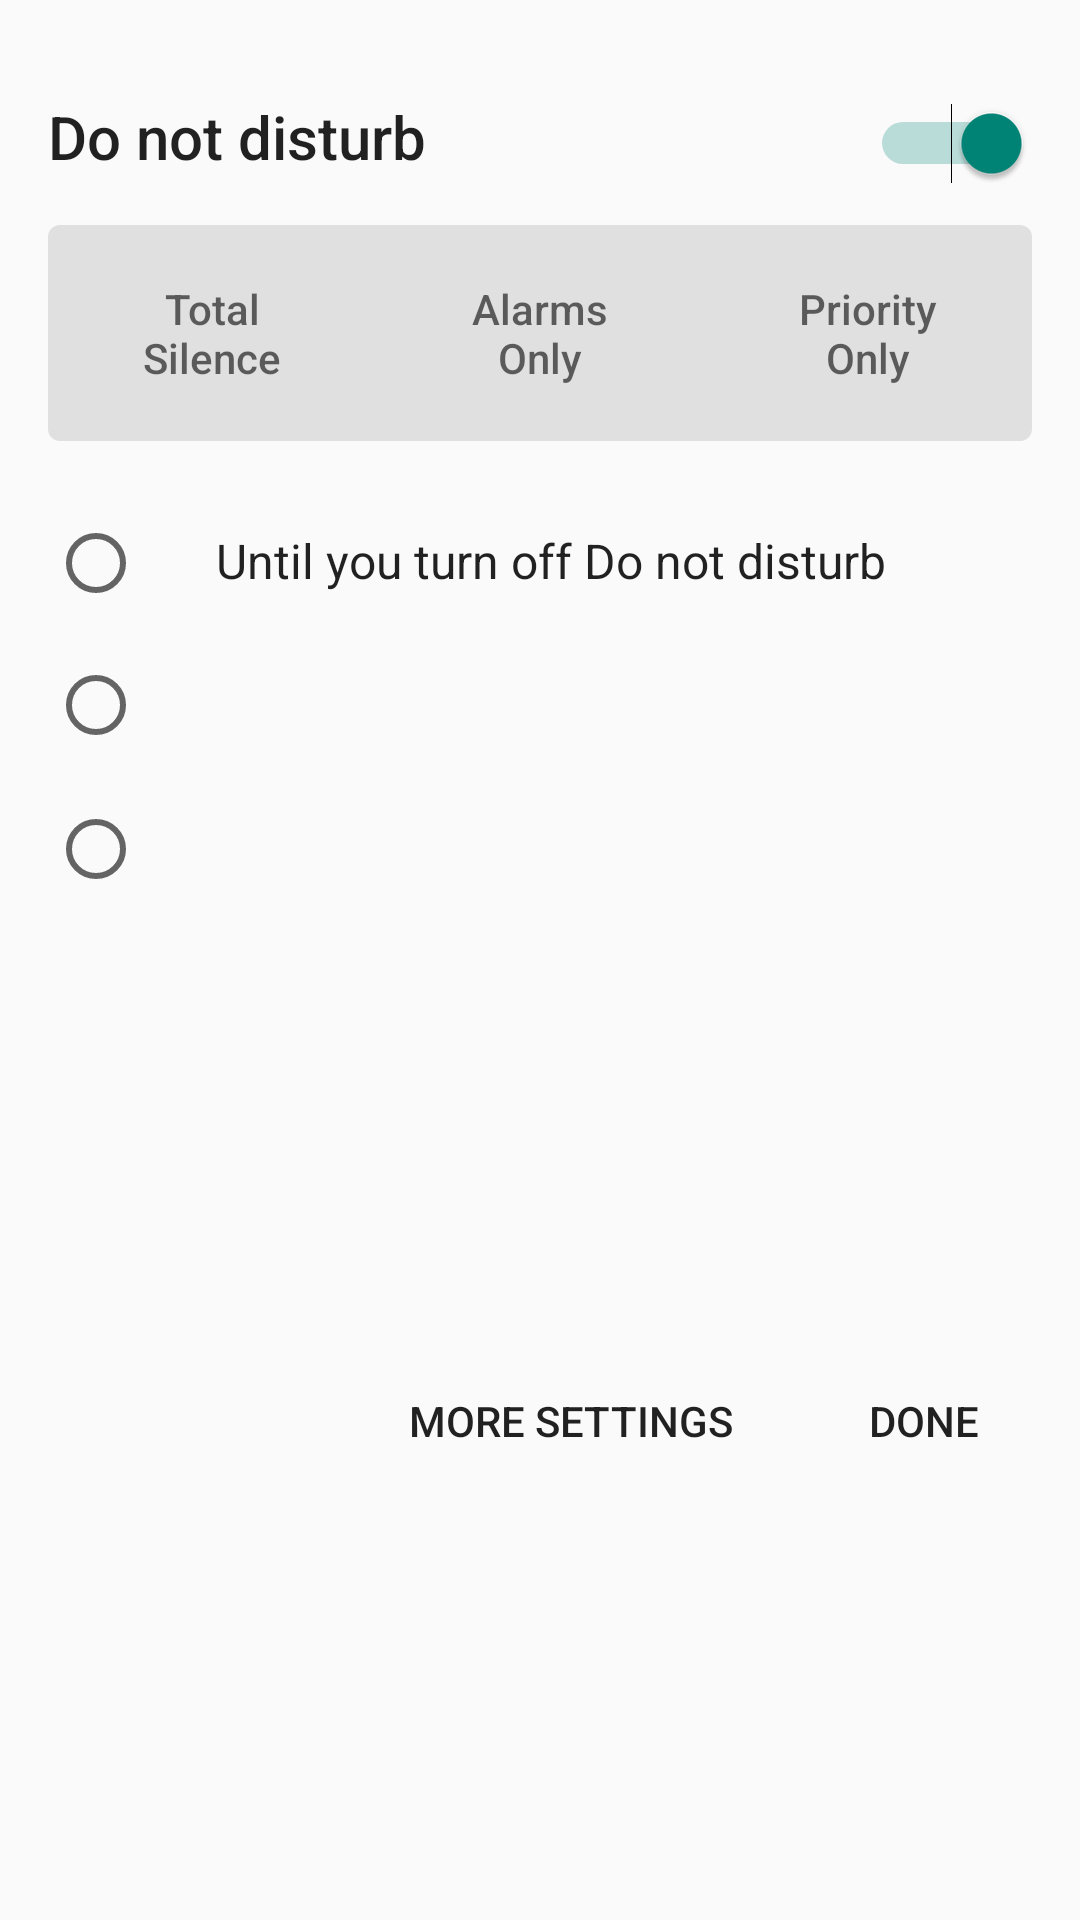

The Android layout XML behind this screen, and the referenced resources:
<!-- AndroidManifest.xml: application theme AppTheme -->
<!-- res/layout/dnd3.xml -->
<?xml version="1.0" encoding="utf-8"?>
<androidx.constraintlayout.widget.ConstraintLayout xmlns:android="http://schemas.android.com/apk/res/android"
    xmlns:app="http://schemas.android.com/apk/res-auto"
    xmlns:tools="http://schemas.android.com/tools"
    android:id="@+id/background"
    android:layout_width="match_parent"
    android:layout_height="wrap_content"
    android:background="?android:attr/panelBackground">

    <TextView
        android:id="@+id/titleText"
        android:layout_width="0dp"
        android:layout_height="wrap_content"
        android:paddingBottom="16dp"
        android:paddingHorizontal="16dp"
        android:paddingTop="32dp"
        android:text="@string/doNotDisturb"
        android:textAppearance="@android:style/TextAppearance.Material.Title"
        app:layout_constraintEnd_toStartOf="@+id/dndEnabledSwitch"
        app:layout_constraintStart_toStartOf="parent"
        app:layout_constraintTop_toTopOf="parent" />

    <Switch
        android:id="@+id/dndEnabledSwitch"
        android:layout_width="wrap_content"
        android:layout_height="wrap_content"
        android:checked="true"
        android:paddingEnd="16dp"
        app:layout_constraintBaseline_toBaselineOf="@+id/titleText"
        app:layout_constraintEnd_toEndOf="parent" />

    <LinearLayout
        android:id="@+id/filterButtonsContainer"
        android:layout_width="match_parent"
        android:layout_height="72dp"
        android:layout_marginEnd="16dp"
        android:layout_marginStart="16dp"
        android:background="@drawable/background_toggle_group"
        android:orientation="horizontal"
        app:layout_constraintEnd_toEndOf="parent"
        app:layout_constraintStart_toStartOf="parent"
        app:layout_constraintTop_toBottomOf="@+id/titleText">

        <ToggleButton
            android:id="@+id/silenceButton"
            style="@style/ToggleButton"
            android:layout_width="0dp"
            android:layout_height="match_parent"
            android:layout_weight="1"
            android:textColor="@drawable/toggle_text_color"
            android:textOff="@string/interruptionFilterNoneBtn"
            android:textOn="@string/interruptionFilterNoneBtn" />

        <ToggleButton
            android:id="@+id/alarmsButton"
            style="@style/ToggleButton"
            android:layout_width="0dp"
            android:layout_height="match_parent"
            android:layout_weight="1"
            android:textOff="@string/interruptionFilterAlarmsBtn"
            android:textOn="@string/interruptionFilterAlarmsBtn" />

        <ToggleButton
            android:id="@+id/priorityButton"
            style="@style/ToggleButton"
            android:layout_width="0dp"
            android:layout_height="match_parent"
            android:layout_weight="1"
            android:textOff="@string/interruptionFilterPriorityBtn"
            android:textOn="@string/interruptionFilterPriorityBtn" />

    </LinearLayout>

    <RadioButton
        android:id="@+id/manualButton"
        android:layout_width="wrap_content"
        android:layout_height="wrap_content"
        android:layout_marginStart="16dp"
        app:layout_constraintBaseline_toBaselineOf="@+id/manualText"
        app:layout_constraintStart_toStartOf="parent" />

    <TextView
        android:id="@+id/manualText"
        android:layout_width="0dp"
        android:layout_height="48dp"
        android:layout_marginTop="16dp"
        android:gravity="center_vertical"
        android:paddingEnd="16dp"
        android:paddingStart="72dp"
        android:text="@string/dndOptionManual"
        android:textAppearance="@android:style/TextAppearance.Material.Subhead"
        app:layout_constraintEnd_toEndOf="parent"
        app:layout_constraintStart_toStartOf="parent"
        app:layout_constraintTop_toBottomOf="@+id/filterButtonsContainer" />

    <View
        android:id="@+id/timerContainer"
        android:layout_width="wrap_content"
        android:layout_height="48dp"
        app:layout_constraintEnd_toEndOf="parent"
        app:layout_constraintStart_toStartOf="parent"
        app:layout_constraintTop_toBottomOf="@+id/manualText" />

    <RadioButton
        android:id="@+id/timerButton"
        android:layout_width="wrap_content"
        android:layout_height="wrap_content"
        android:layout_marginStart="16dp"
        app:layout_constraintBottom_toBottomOf="@+id/timerContainer"
        app:layout_constraintStart_toStartOf="@+id/timerContainer"
        app:layout_constraintTop_toTopOf="@+id/timerContainer" />

    <TextView
        android:id="@+id/timerText"
        android:layout_width="wrap_content"
        android:layout_height="wrap_content"
        android:layout_marginStart="72dp"
        android:textAppearance="@android:style/TextAppearance.Material.Subhead"
        app:layout_constraintBottom_toTopOf="@+id/timerUntilText"
        app:layout_constraintStart_toStartOf="@+id/timerContainer"
        app:layout_constraintTop_toTopOf="@+id/timerContainer"
        app:layout_constraintVertical_chainStyle="packed"
        tools:text="For 5 hours" />

    <TextView
        android:id="@+id/timerUntilText"
        android:layout_width="wrap_content"
        android:layout_height="wrap_content"
        android:layout_marginStart="72dp"
        android:textAppearance="@android:style/TextAppearance.Material.Small"
        android:textColor="?android:attr/colorAccent"
        app:layout_constraintBottom_toBottomOf="@+id/timerContainer"
        app:layout_constraintStart_toStartOf="@+id/timerContainer"
        app:layout_constraintTop_toBottomOf="@+id/timerText"
        tools:text="Until 09:00" />

    <Button
        android:id="@+id/doneButton"
        style="@android:style/Widget.Material.Button.Borderless"
        android:layout_width="wrap_content"
        android:layout_height="50dp"
        android:layout_marginBottom="8dp"
        android:layout_marginEnd="8dp"
        android:layout_marginTop="8dp"
        android:text="@string/action_done"
        app:layout_constraintBottom_toBottomOf="parent"
        app:layout_constraintEnd_toEndOf="parent"
        app:layout_constraintTop_toBottomOf="@+id/alarmText" />

    <Button
        android:id="@+id/moreSettingsButton"
        style="@android:style/Widget.Material.Light.Button.Borderless"
        android:layout_width="wrap_content"
        android:layout_height="wrap_content"
        android:layout_marginBottom="8dp"
        android:layout_marginEnd="8dp"
        android:layout_marginTop="8dp"
        android:text="@string/action_more_settings"
        app:layout_constraintBottom_toBottomOf="parent"
        app:layout_constraintEnd_toStartOf="@+id/doneButton"
        app:layout_constraintTop_toBottomOf="@+id/alarmText" />

    <ImageView
        style="@style/IconButton"
        android:id="@+id/plusButton"
        android:layout_width="48dp"
        android:layout_height="48dp"
        android:layout_marginEnd="8dp"
        android:src="@drawable/ic_plus"
        app:layout_constraintBottom_toBottomOf="@+id/timerContainer"
        app:layout_constraintEnd_toEndOf="@+id/timerContainer"
        app:layout_constraintTop_toTopOf="@+id/timerContainer" />

    <ImageView
        style="@style/IconButton"
        android:id="@+id/minusButton"
        android:layout_width="48dp"
        android:layout_height="48dp"
        android:src="@drawable/ic_minus"
        app:layout_constraintBottom_toBottomOf="@+id/timerContainer"
        app:layout_constraintEnd_toStartOf="@+id/plusButton"
        app:layout_constraintTop_toTopOf="@+id/timerContainer" />

    <TextView
        android:id="@+id/alarmText"
        android:layout_width="0dp"
        android:layout_height="48dp"
        android:gravity="center_vertical"
        android:paddingStart="72dp"
        android:textAppearance="@android:style/TextAppearance.Material.Subhead"
        app:layout_constraintEnd_toEndOf="parent"
        app:layout_constraintStart_toStartOf="parent"
        app:layout_constraintTop_toBottomOf="@+id/timerContainer"
        tools:text="Until Sat 9:00" />

    <RadioButton
        android:id="@+id/alarmButton"
        android:layout_width="wrap_content"
        android:layout_height="wrap_content"
        android:layout_marginStart="16dp"
        app:layout_constraintBottom_toBottomOf="@+id/alarmText"
        app:layout_constraintStart_toStartOf="parent"
        app:layout_constraintTop_toTopOf="@+id/alarmText" />


</androidx.constraintlayout.widget.ConstraintLayout>
<!-- resources referenced by this layout -->
<resources>
  <!-- drawable background_toggle_group (drawable) -->
  <?xml version="1.0" encoding="utf-8"?>
  <shape xmlns:android="http://schemas.android.com/apk/res/android"
      android:shape="rectangle">
      <corners
          android:radius="4dp" />
  
      <solid
          android:color="#E0E0E0" />
  </shape>
  <!-- drawable toggle_text_color (drawable) -->
  <?xml version="1.0" encoding="utf-8"?>
  <selector xmlns:android="http://schemas.android.com/apk/res/android">
      <item
          android:state_checked="true"
          android:color="?android:attr/colorControlActivated" />
  
      <item android:color="?android:attr/colorControlNormal" />
  </selector>
  <string name="action_done">Done</string>
  <string name="action_more_settings">More settings</string>
  <string name="dndOptionManual">Until you turn off Do not disturb</string>
  <string name="doNotDisturb">Do not disturb</string>
  <string name="interruptionFilterAlarmsBtn">Alarms\nOnly</string>
  <string name="interruptionFilterNoneBtn">Total\nSilence</string>
  <string name="interruptionFilterPriorityBtn">Priority\nOnly</string>
  <style name="IconButton">
          <item name="android:clickable">true</item>
          <item name="android:focusable">true</item>
          <item name="android:tint">?android:attr/colorAccent</item>
          <item name="android:scaleType">center</item>
          <item name="android:background">?android:attr/selectableItemBackgroundBorderless</item>
          <item name="android:stateListAnimator">@animator/icon_anim</item>
      </style>
  <style name="ToggleButton" parent="android:Widget.Material.Button.Borderless">
          <item name="android:textAllCaps">false</item>
          <item name="android:background">?android:attr/selectableItemBackground</item>
          <item name="android:textColor">@drawable/toggle_text_color</item>
      </style>
  <style name="AppTheme" parent="@android:style/Theme.Material.Light.DarkActionBar">
  
      </style>
</resources>
